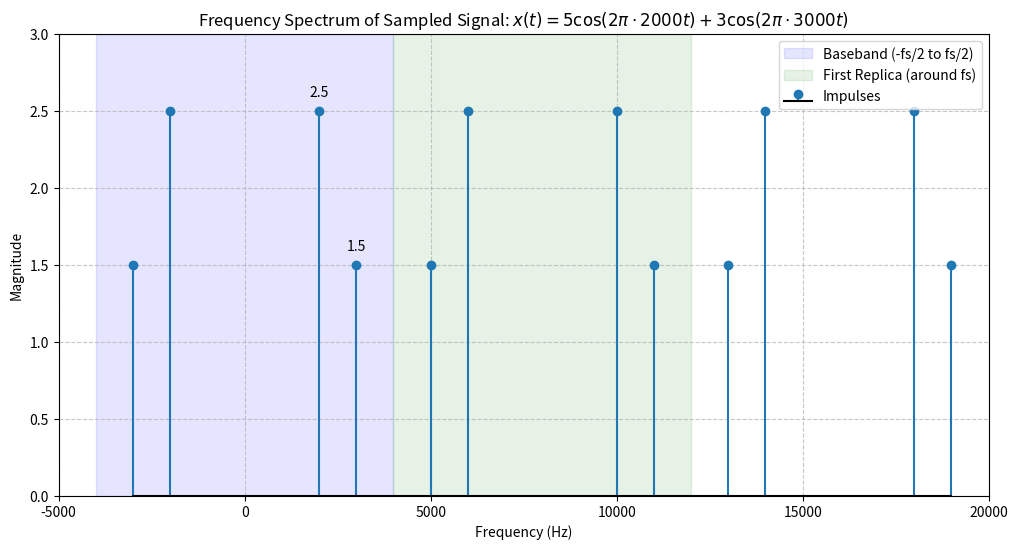

Source code (Python):
import matplotlib.pyplot as plt
import numpy as np

# Parameters for Example 1
f1 = 2000  # Hz
f2 = 3000  # Hz
A1 = 5     # Original amplitude
A2 = 3     # Original amplitude
fs = 8000  # Sampling frequency (8 kHz)

# Euler's Identity: Heights are half of original amplitudes
h1 = A1 / 2
h2 = A2 / 2

# Frequencies to plot (Baseband + Replicas at fs and 2fs)
# Baseband: +/- f1, +/- f2
# Replicas around fs: fs +/- f1, fs +/- f2
# Replicas around 2fs: 2fs +/- f1, 2fs +/- f2
multiples = [0, fs, 16000]
freqs = []
heights = []

for m in multiples:
    # Add spikes for the 2000Hz component
    freqs.extend([m - f1, m + f1])
    heights.extend([h1, h1])
    
    # Add spikes for the 3000Hz component
    freqs.extend([m - f2, m + f2])
    heights.extend([h2, h2])

# Plotting
plt.figure(figsize=(12, 6))
markerline, stemlines, _ = plt.stem(freqs, heights, basefmt="k-", label="Impulses")

# Highlight Baseband and Replicas
plt.axvspan(-4000, 4000, color='blue', alpha=0.1, label="Baseband (-fs/2 to fs/2)")
plt.axvspan(4000, 12000, color='green', alpha=0.1, label="First Replica (around fs)")

# Formatting
plt.title(r'Frequency Spectrum of Sampled Signal: $x(t) = 5\cos(2\pi \cdot 2000t) + 3\cos(2\pi \cdot 3000t)$')
plt.xlabel('Frequency (Hz)')
plt.ylabel('Magnitude')
plt.xlim(-5000, 20000)
plt.ylim(0, 3)
plt.grid(True, linestyle='--', alpha=0.7)
plt.legend()

# Annotate specific spikes as mentioned in Solution 1
plt.annotate(f'{h1}', (2000, h1), textcoords="offset points", xytext=(0,10), ha='center')
plt.annotate(f'{h2}', (3000, h2), textcoords="offset points", xytext=(0,10), ha='center')

plt.show()
